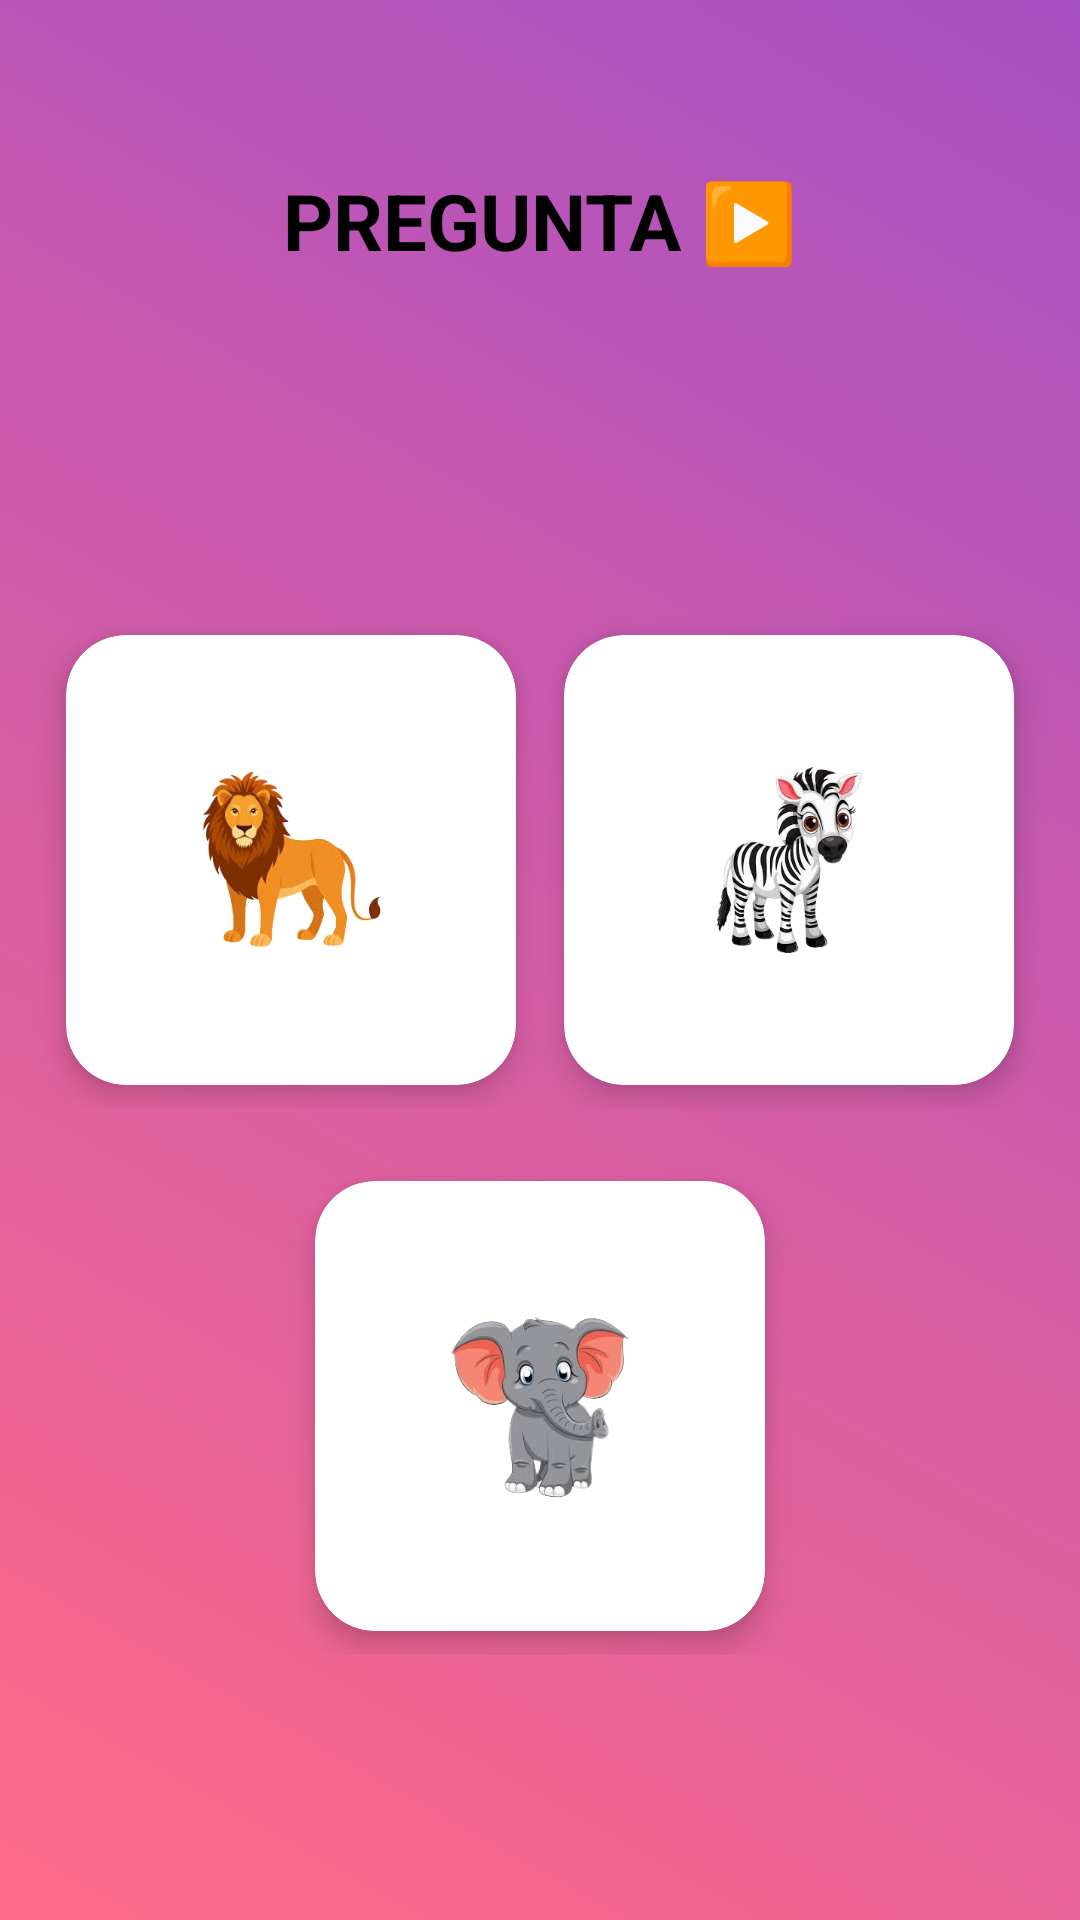

Produce the Android XML layout that renders to this screen, including the resource entries it uses.
<!-- AndroidManifest.xml: application theme Theme.MyApplicationDuran -->
<!-- res/layout/activity_pregunta_animales.xml -->
<?xml version="1.0" encoding="utf-8"?>
<androidx.constraintlayout.widget.ConstraintLayout xmlns:android="http://schemas.android.com/apk/res/android"
    xmlns:app="http://schemas.android.com/apk/res-auto"
    xmlns:tools="http://schemas.android.com/tools"
    android:layout_width="match_parent"
    android:layout_height="match_parent"
    android:background="@drawable/bg_blur_red_purple"
    tools:context=".preguntaAnimales">







        <TextView
            android:onClick="aupreguntaAnimales"
            android:id="@+id/tvTitle"
            android:layout_width="wrap_content"
            android:layout_height="wrap_content"
            android:layout_marginTop="56dp"
            android:text="@string/pregunta"
            android:textColor="@color/black"
            android:textSize="26sp"
            android:textStyle="bold"
            app:layout_constraintEnd_toEndOf="parent"
            app:layout_constraintStart_toStartOf="parent"
            app:layout_constraintTop_toTopOf="parent" />



    <LinearLayout
        android:id="@+id/containerButtons"
        android:layout_width="0dp"
        android:layout_height="wrap_content"
        android:orientation="vertical"
        android:gravity="center"
        android:layout_marginTop="24dp"
        app:layout_constraintTop_toBottomOf="@id/tvTitle"
        app:layout_constraintBottom_toBottomOf="parent"
        app:layout_constraintStart_toStartOf="parent"
        app:layout_constraintEnd_toEndOf="parent">


        <LinearLayout
            android:layout_width="match_parent"
            android:layout_height="wrap_content"
            android:gravity="center"
            android:layout_marginBottom="16dp">

            <androidx.cardview.widget.CardView
                android:id="@+id/btnPreguntaleon"
                android:layout_width="150dp"
                android:layout_height="150dp"
                android:layout_margin="8dp"
                android:focusable="true"
                app:cardCornerRadius="20dp"
                app:cardElevation="6dp"
                android:clickable="true"
                android:foreground="?attr/selectableItemBackground">

                <LinearLayout
                    android:orientation="vertical"
                    android:gravity="center"
                    android:layout_width="match_parent"
                    android:layout_height="match_parent"
                    tools:ignore="UseCompoundDrawables">

                    <ImageView
                        android:layout_width="64dp"
                        android:layout_height="64dp"
                        android:src="@drawable/leon"
                        android:contentDescription="@string/animales"/>


                </LinearLayout>
            </androidx.cardview.widget.CardView>

            <androidx.cardview.widget.CardView
                android:id="@+id/btnPreguntacebra"
                android:layout_width="150dp"
                android:layout_height="150dp"
                android:layout_margin="8dp"
                android:focusable="true"
                app:cardCornerRadius="20dp"
                app:cardElevation="6dp"
                android:clickable="true"
                android:foreground="?attr/selectableItemBackground">

                <LinearLayout
                    android:orientation="vertical"
                    android:gravity="center"
                    android:layout_width="match_parent"
                    android:layout_height="match_parent"
                    tools:ignore="UseCompoundDrawables">

                    <ImageView
                        android:layout_width="64dp"
                        android:layout_height="64dp"
                        android:src="@drawable/cebra"
                        android:contentDescription="@string/colores"/>


                </LinearLayout>
            </androidx.cardview.widget.CardView>
        </LinearLayout>

        <LinearLayout
            android:layout_width="match_parent"
            android:layout_height="wrap_content"
            android:gravity="center">

            <androidx.cardview.widget.CardView
                android:id="@+id/btnPreguntaelefante"
                android:layout_width="150dp"
                android:layout_height="150dp"
                android:layout_margin="8dp"
                android:focusable="true"
                app:cardCornerRadius="20dp"
                app:cardElevation="6dp"
                android:clickable="true"
                android:foreground="?attr/selectableItemBackground">

                <LinearLayout
                    android:orientation="vertical"
                    android:gravity="center"
                    android:layout_width="match_parent"
                    android:layout_height="match_parent"
                    tools:ignore="UseCompoundDrawables">

                    <ImageView
                        android:layout_width="64dp"
                        android:layout_height="64dp"
                        android:src="@drawable/elefante"
                        android:contentDescription="@string/numeros"/>


                </LinearLayout>
            </androidx.cardview.widget.CardView>


        </LinearLayout>
    </LinearLayout>

</androidx.constraintlayout.widget.ConstraintLayout>
<!-- resources referenced by this layout -->
<resources>
  <color name="black">#FF000000</color>
  <!-- drawable bg_blur_red_purple (drawable) -->
  <layer-list xmlns:android="http://schemas.android.com/apk/res/android">
      
      <item>
          <shape android:shape="rectangle">
              <gradient
                  android:startColor="#9123B5"
                  android:endColor="#FF466B"
                  android:angle="225" />
          </shape>
      </item>
  
      
  
      <item>
          <shape android:shape="rectangle">
              <solid android:color="#33FFFFFF"/>
          </shape>
      </item>
  </layer-list>
  <!-- drawable cebra: png bitmap (drawable, 68289 bytes) -->
  <!-- drawable elefante: png bitmap (drawable, 59996 bytes) -->
  <!-- drawable leon: png bitmap (drawable, 47834 bytes) -->
  <string name="animales">Animales</string>
  <string name="colores">Colores</string>
  <string name="numeros">Números</string>
  <string name="pregunta">PREGUNTA ▶️</string>
  <style name="Theme.MyApplicationDuran" parent="Base.Theme.MyApplicationDuran" />
  <style name="Base.Theme.MyApplicationDuran" parent="Theme.Material3.DayNight.NoActionBar">
          
          
      </style>
</resources>
